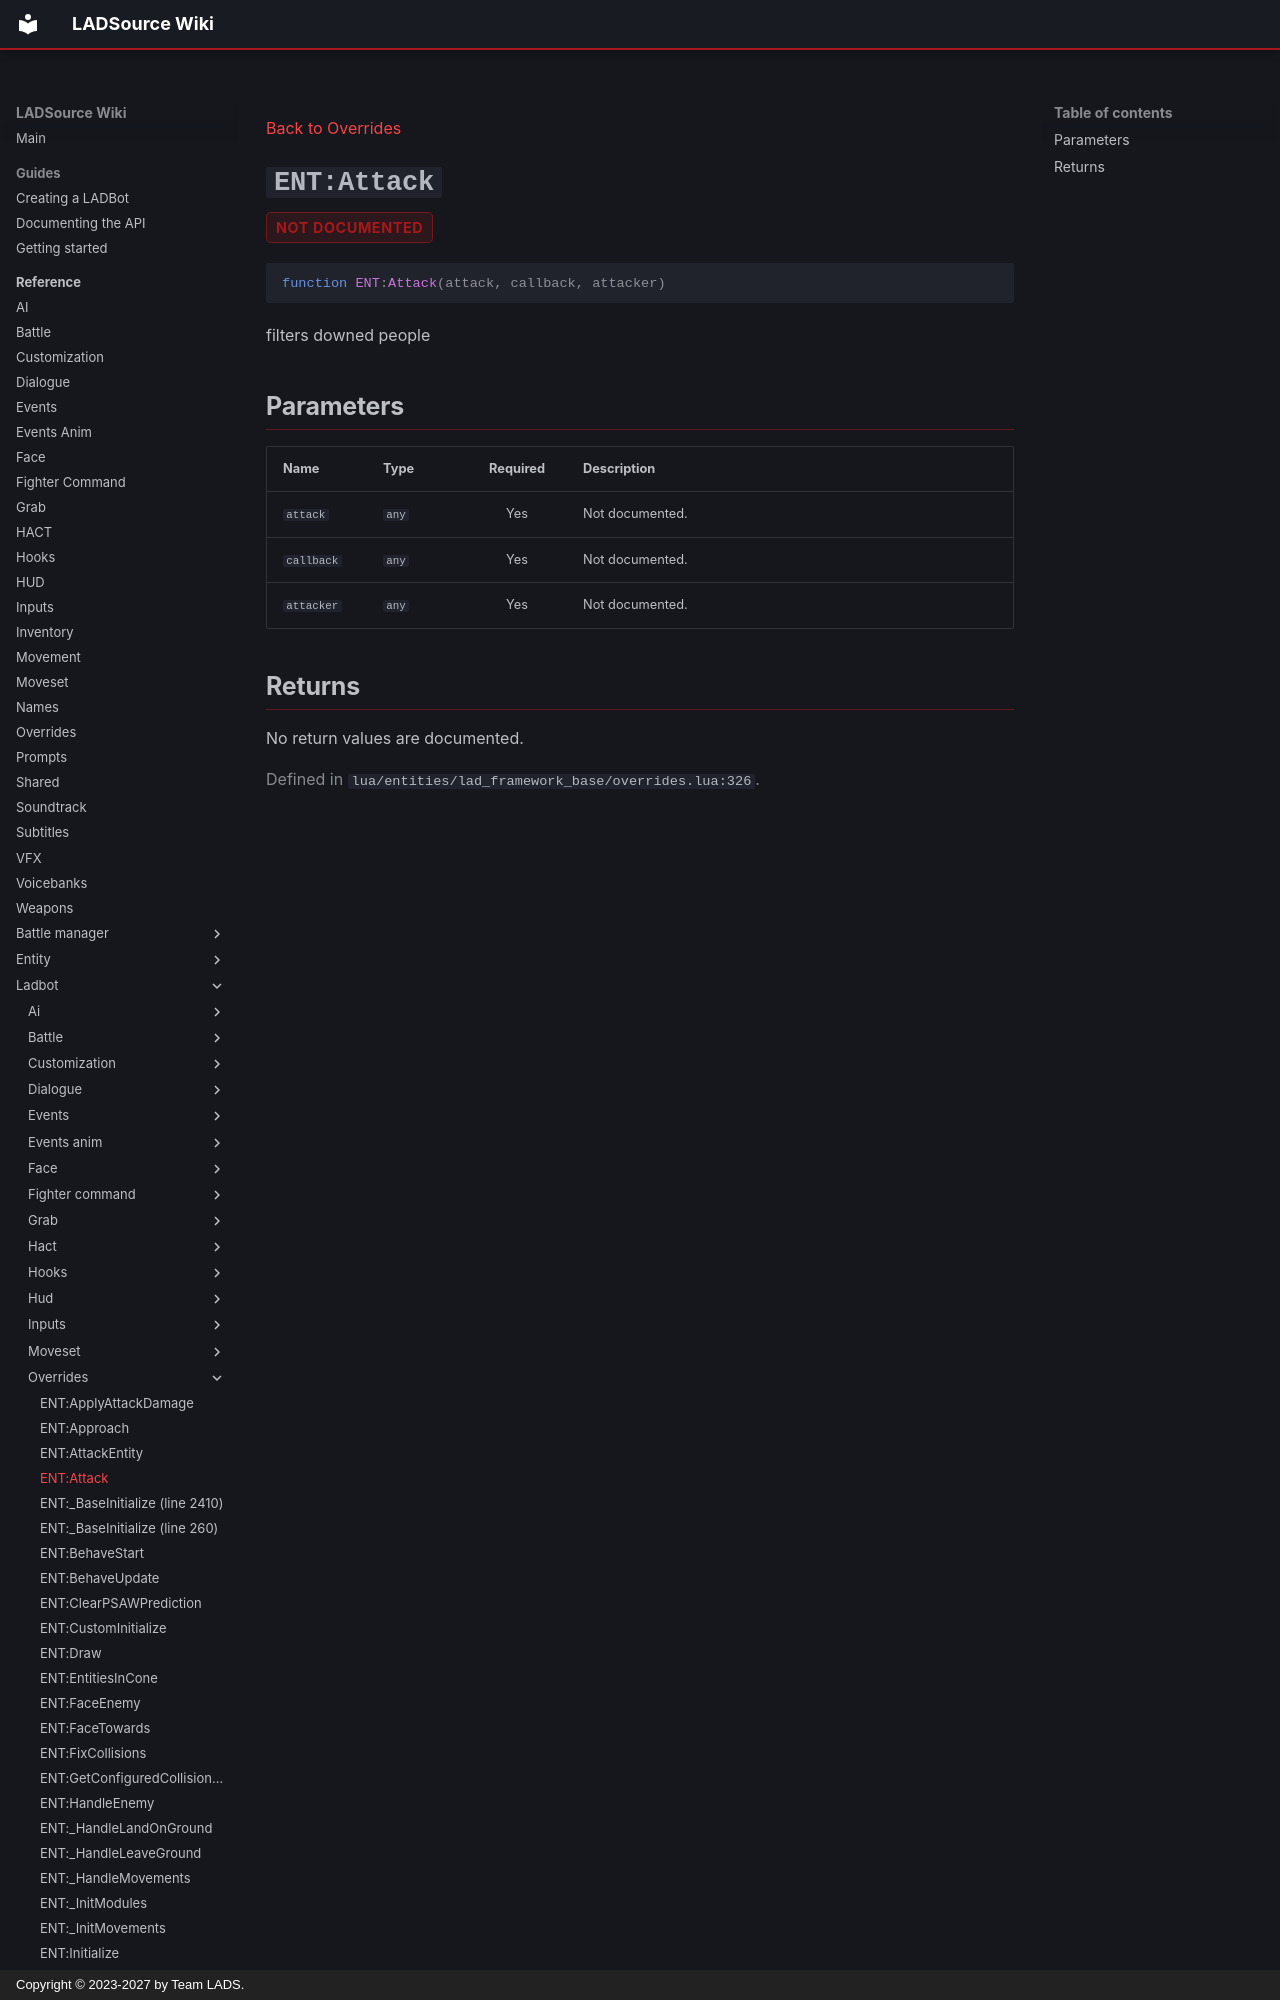

repository: Team-LAD-S/LADSource-Docs · page: reference/ladbot/overrides/attack/index.html · generator: mkdocs · copyright: Copyright © 2023-2027 by Team LADS.

---
title: "ENT:Attack"
---

[Back to Overrides](index.md)

<a id="ent-attack"></a>
# `ENT:Attack` { .api-method-title }

<div class="api-badges"><span class="api-badge api-badge--not-documented">not documented</span></div>

<div class="api-signature" markdown>

```lua
function ENT:Attack(attack, callback, attacker)
```

</div>

filters downed people

## Parameters

<div class="api-parameter-table" markdown>

| Name | Type | Required | Description |
| --- | --- | :---: | --- |
| `attack` | `any` | Yes | Not documented. |
| `callback` | `any` | Yes | Not documented. |
| `attacker` | `any` | Yes | Not documented. |

</div>
